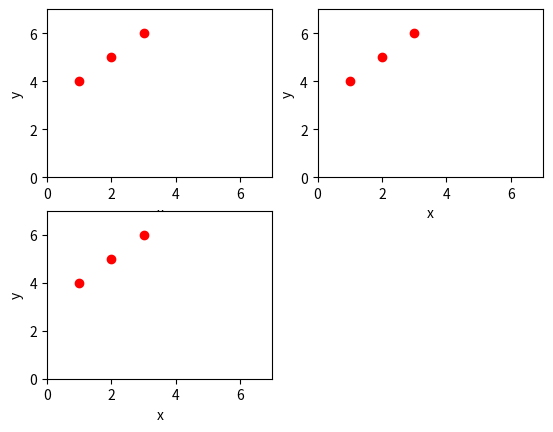

Write Python code to recreate this figure.
import matplotlib.pyplot as plt


plt.subplot(221)
plt.xlim(xmax=7, xmin=0)
plt.ylim(ymax=7, ymin=0)
plt.xlabel("x")
plt.ylabel("y")
plt.plot([1, 2, 3], [4, 5, 6], 'ro')

plt.subplot(222)
plt.xlim(xmax=7, xmin=0)
plt.ylim(ymax=7, ymin=0)
plt.xlabel("x")
plt.ylabel("y")
plt.plot([1, 2, 3], [4, 5, 6], 'ro')

plt.subplot(223)

plt.xlim(xmax=7, xmin=0)
plt.ylim(ymax=7, ymin=0)
plt.xlabel("x")
plt.ylabel("y")
plt.plot([1, 2, 3], [4, 5, 6], 'ro')

plt.show()
